4-way image classification set "data" from GitHub (azief27saclolo/Thesis-Project); label vocabulary: early blight leaf, healthy leaf, late blight leaf, septoria leaf.

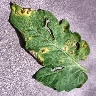
Label: septoria leaf

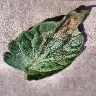
Label: late blight leaf

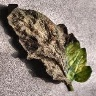
Label: late blight leaf

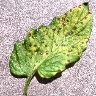
Label: septoria leaf

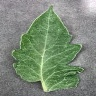
Label: healthy leaf

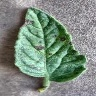
Label: early blight leaf
